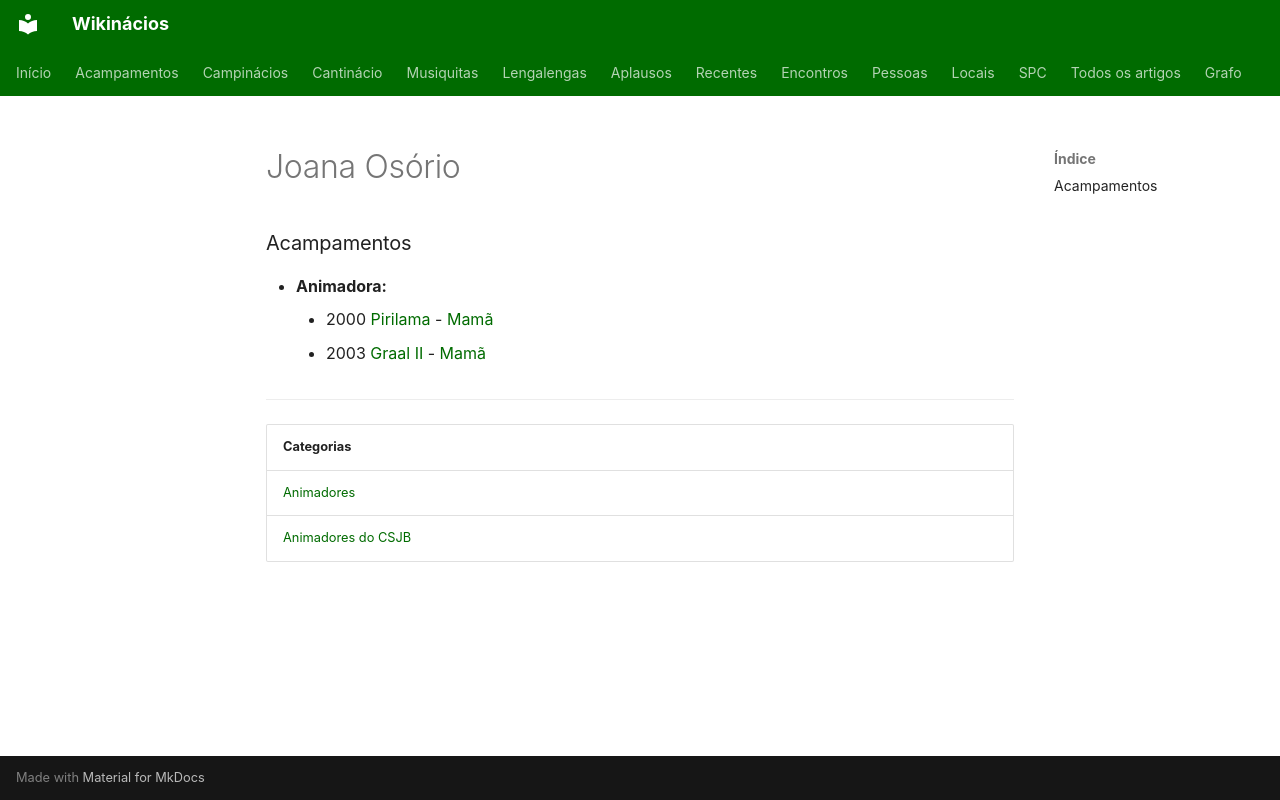

repository: neteinstein/Campinacios · page: Pessoas/J/Joana Osório.html · generator: mkdocs

# Joana Osório

### Acampamentos

- **Animadora:**
    - 2000 [Pirilama](../../Acampamentos/2000/Pirilama.md) - [Mamã](../../Cargos/Mam%C3%A3.md)
    - 2003 [Graal II](../../Acampamentos/2003/Graal%20II.md) - [Mamã](../../Cargos/Mam%C3%A3.md)

---

| Categorias |
| --- |
| [Animadores](../../Categorias/Animadores.md) |
| [Animadores do CSJB](../../Categorias/Animadores%20do%20CSJB.md) |
